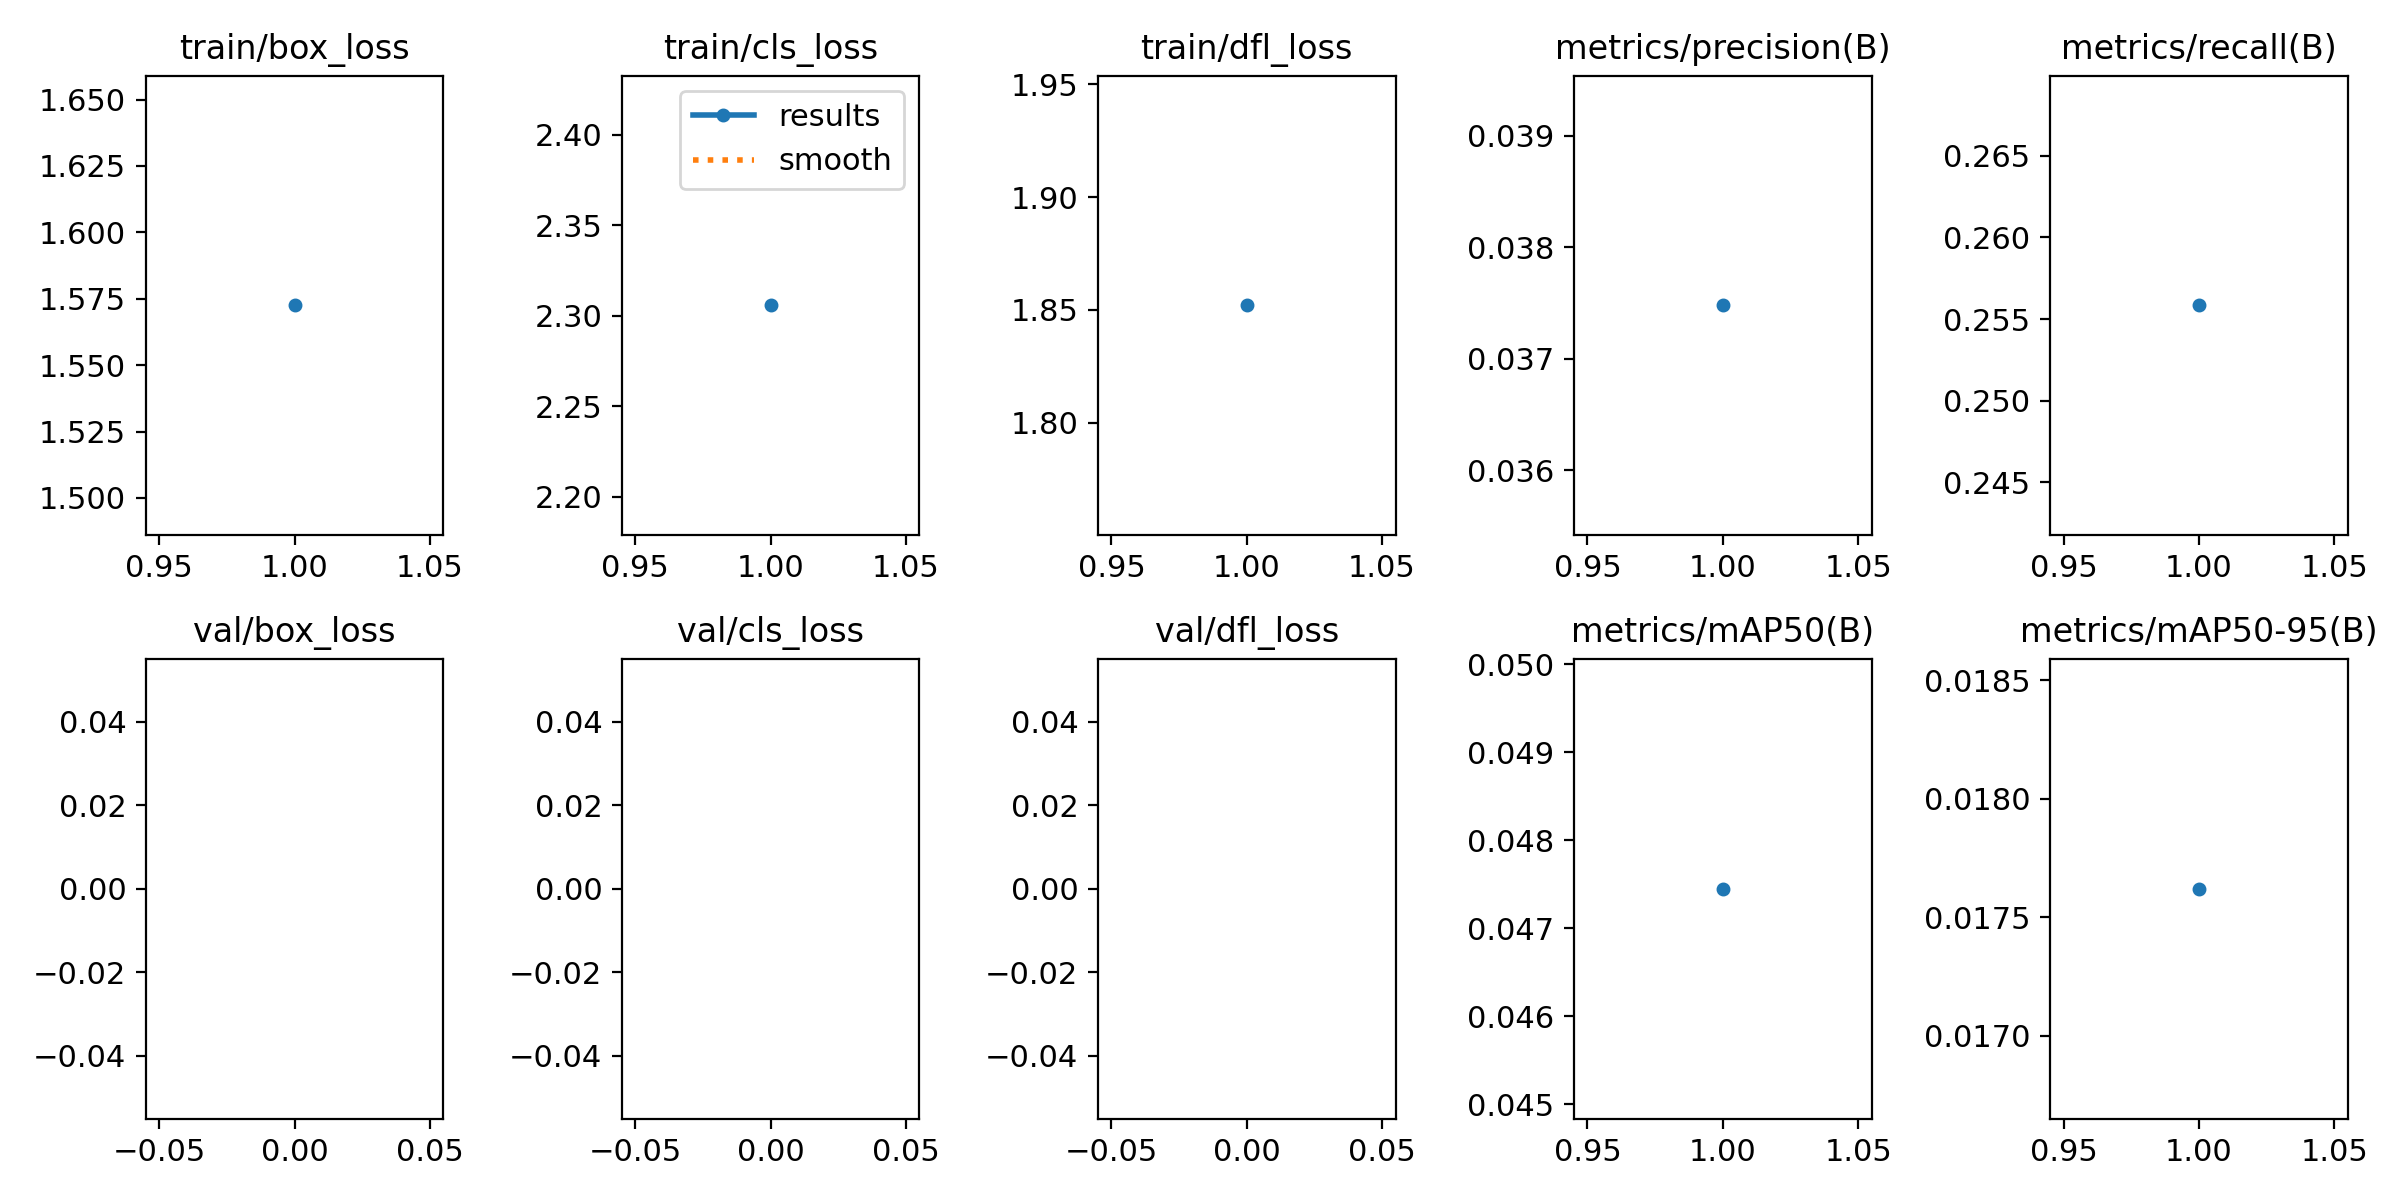

The file beside this chart, header and first rows:
epoch, train/box_loss, train/cls_loss, train/dfl_loss, metrics/precision(B), metrics/recall(B), metrics/mAP50(B), metrics/mAP50-95(B), val/box_loss, val/cls_loss, val/dfl_loss, lr/pg0, lr/pg1, lr/pg2
1, 1.573, 2.306, 1.852, 0.03748, 0.2558, 0.04745, 0.01762, nan, nan, nan, 0.0674, 0.0003731, 0.0003731
